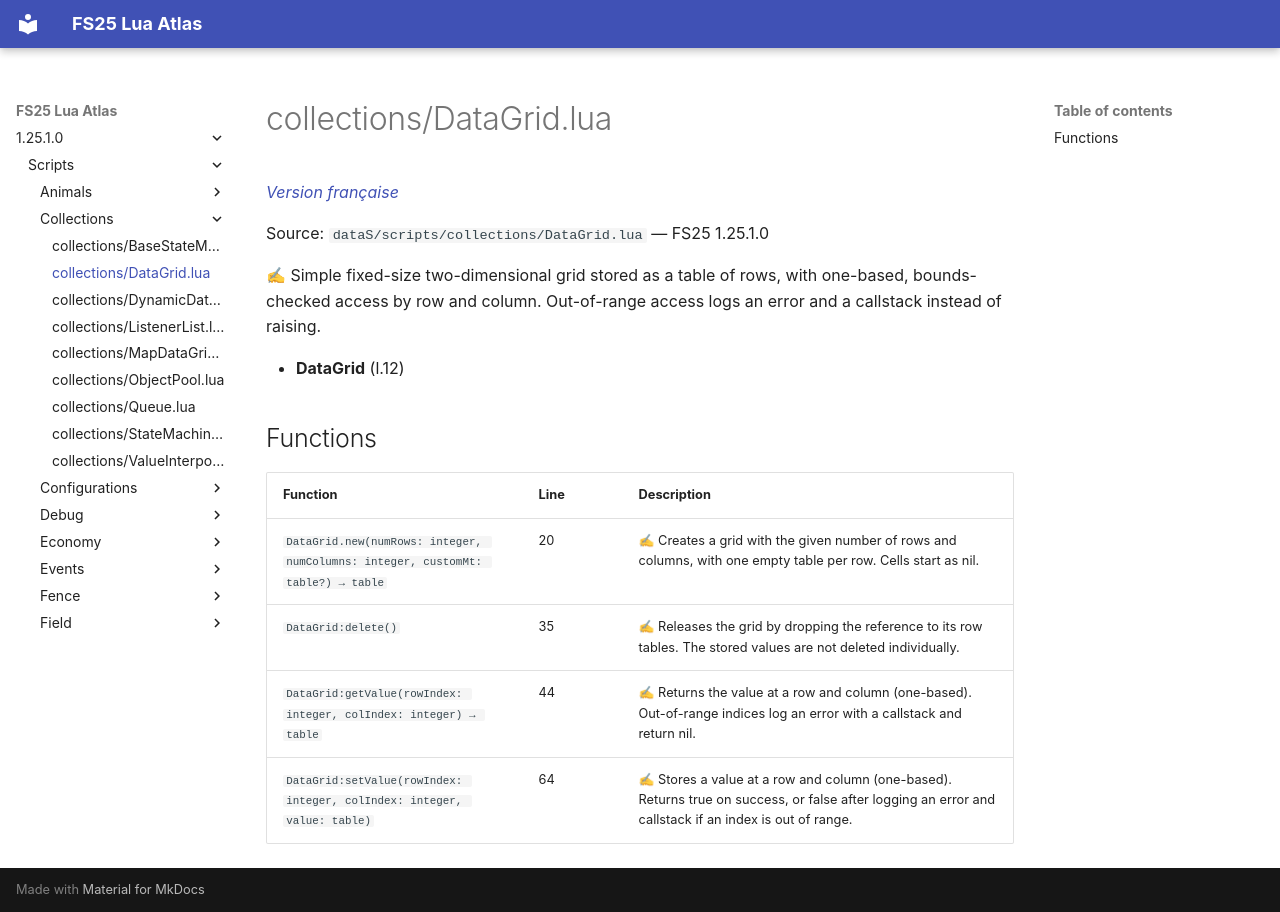

repository: Tim0219800/fs25-lua-atlas · page: 1.25.1.0/scripts/collections/DataGrid.html · generator: mkdocs

# collections/DataGrid.lua

*[Version française](../../fr/scripts/collections/DataGrid.md)*

Source: `dataS/scripts/collections/DataGrid.lua` — FS25 1.25.1.0

✍ Simple fixed-size two-dimensional grid stored as a table of rows, with one-based, bounds-checked access by row and column. Out-of-range access logs an error and a callstack instead of raising.

- **DataGrid** (l.12)

## Functions

| Function | Line | Description |
|---|---|---|
| `DataGrid.new(numRows: integer, numColumns: integer, customMt: table?) → table` | 20 | ✍ Creates a grid with the given number of rows and columns, with one empty table per row. Cells start as nil. |
| `DataGrid:delete()` | 35 | ✍ Releases the grid by dropping the reference to its row tables. The stored values are not deleted individually. |
| `DataGrid:getValue(rowIndex: integer, colIndex: integer) → table` | 44 | ✍ Returns the value at a row and column (one-based). Out-of-range indices log an error with a callstack and return nil. |
| `DataGrid:setValue(rowIndex: integer, colIndex: integer, value: table)` | 64 | ✍ Stores a value at a row and column (one-based). Returns true on success, or false after logging an error and callstack if an index is out of range. |
